Labelled photos from "data2", an image-classification folder in ikathuria/GestureRecognition. The possible labels are: down gesture, eight hand gesture, five hand gesture, four hand gesture, left gesture, nine hand gesture, off gesture, one hand gesture, right gesture, seven hand gesture, six hand gesture, three hand gesture, two hand gesture, zero hand gesture.

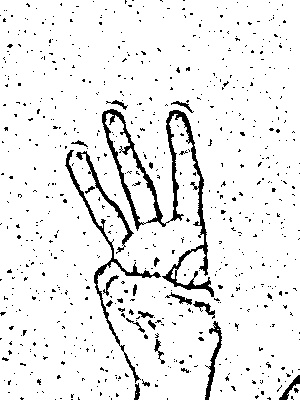
Label: three hand gesture

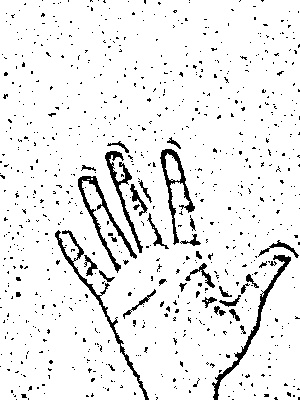
Label: five hand gesture

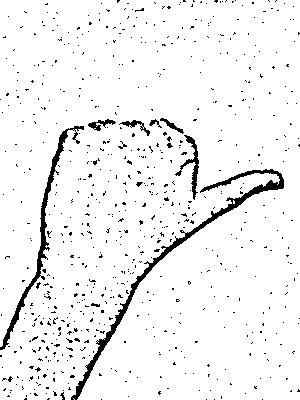
Label: right gesture

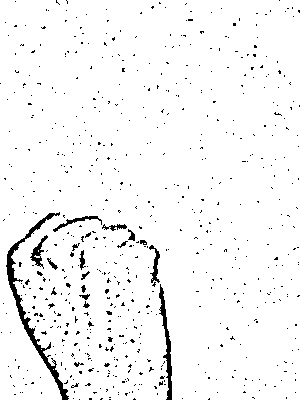
Label: off gesture

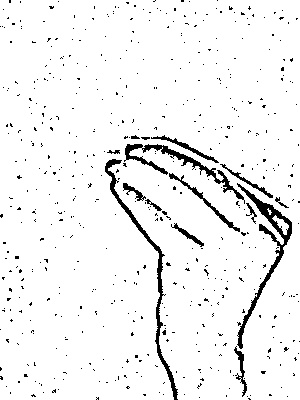
Label: seven hand gesture

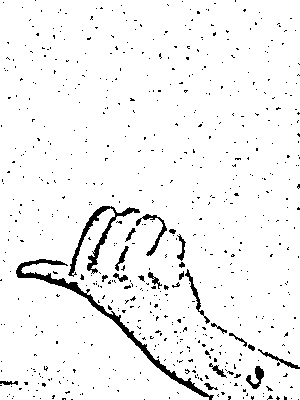
Label: left gesture
